Run: headless pygame with SDL's dummy video driver; simulated clock (each Clock.tick advances the game by its frame time, no real sleeping); random seed 0; keys injected as events and as key.get_pressed() state; mouse plan: one left click at the window centre at the start of phase 2, then a move to the lower-right quarter at the start of phase 3.
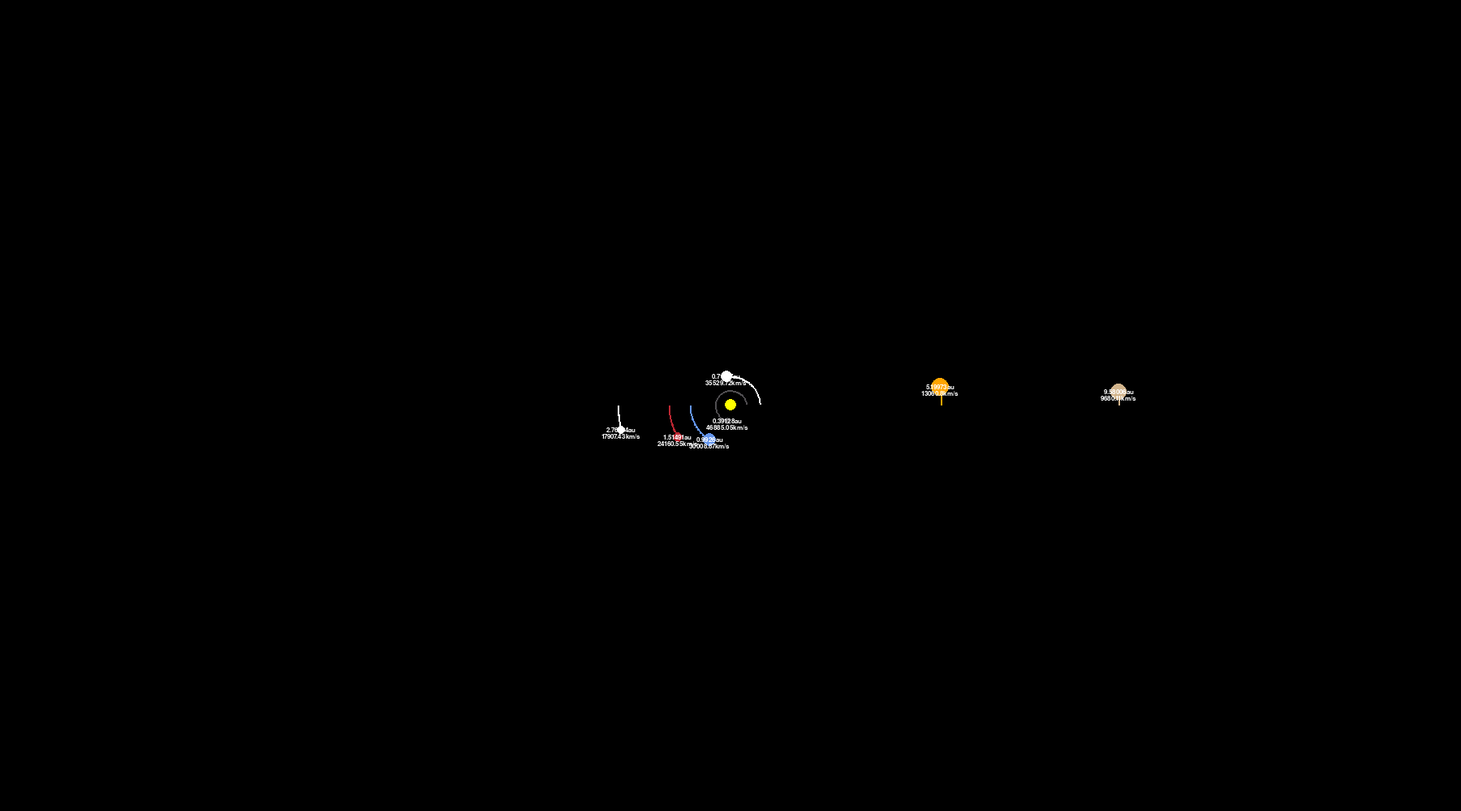
Frame 1 of 4 · flips 1–60 · no input
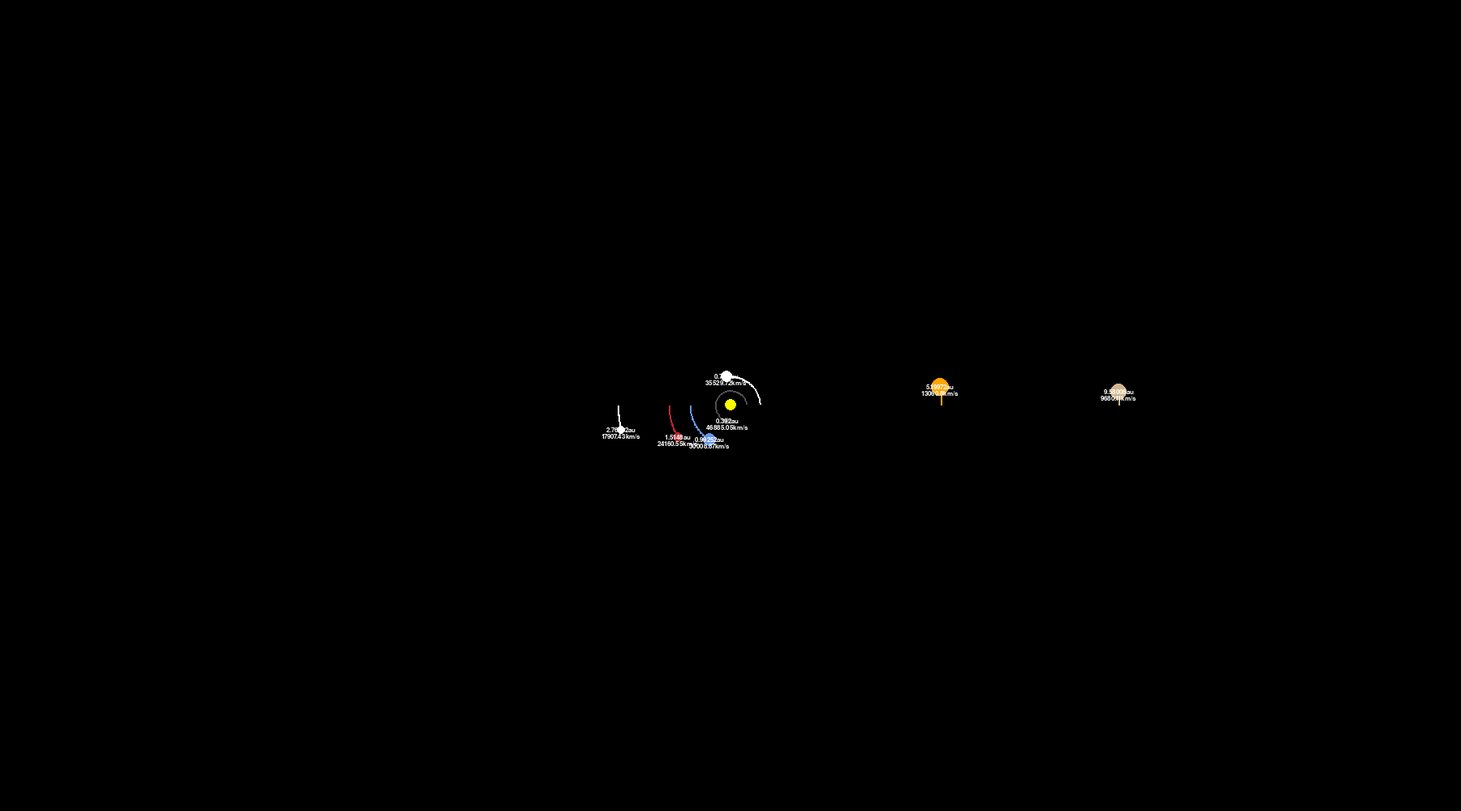
Frame 2 of 4 · flips 61–180 · clicked the window centre · tapped SPACE, RETURN · held RIGHT (→), D
Frame 3 of 4 · flips 181–300 · moved the mouse to the lower-right quarter · held DOWN (↓), S · screen unchanged from frame 2, image omitted
Frame 4 of 4 · flips 301–420 · held LEFT (←), A, UP (↑), W · screen unchanged from frame 3, image omitted

The pygame program that drew these frames:

import pygame
import random
import math

#------------------------------------------------------------------------------
fps = 30

dt = 0.01

screen_width, screen_height = 1800, 1000

center_x = screen_width // 2
center_y = screen_height // 2

scale_radius = 0.5

#------------------------------------------------------------------------------
pygame.init()
screen = pygame.display.set_mode((screen_width, screen_height))
pygame.display.set_caption("Orbit Simulation")
clock = pygame.time.Clock()

#------------------------------------------------------------------------------

class Planet: # Class to represent a planet
    AU = 149.6e6 * 1000  # Astronomical unit in meters
    G = 6.67428e-11  # Gravitational constant
    SCALE = 50 / AU  # Define AU which can be changed
    TIMESTEP = 3600 * 24  # 1 day in seconds

    def __init__(self, x, y, radius, color, mass): #define initial values
        self.x = x
        self.y = y
        self.radius = radius
        self.color = color
        self.mass = mass

        self.orbit = []
        self.sun = False
        self.distance_from_sun = 0

        self.x_vel = 0
        self.y_vel = 0
    
    def draw(self, screen): #draw the planet
        x = self.x * self.SCALE + center_x
        y = self.y * self.SCALE + center_y

        if len(self.orbit) > 2: #if orbit has more than 2 points
            updated_points = [] #list to store updated points
            for point in self.orbit: #for each point in orbit
                x, y = point 
                x = x * self.SCALE + center_x #scale and center the coordinates
                y = y * self.SCALE + center_y 
                updated_points.append((x, y)) #add updated point to list

            pygame.draw.lines(screen, self.color, False, updated_points, 2) #draw orbit line

        pygame.draw.circle(screen, self.color, (x, y), self.radius * scale_radius) #draw the planet

        if not self.sun:
            FONT = pygame.font.SysFont("comicsans", max(12, int(16 * (Planet.SCALE * 1e9))))
            distance_text = FONT.render(f"{round(self.distance_from_sun / 149597870700, 5)}au", 1, (255, 255, 255))
            screen.blit(distance_text, (x - distance_text.get_width()/2, y - distance_text.get_height()/2))

            speed_text = FONT.render(f"{round(math.sqrt(self.x_vel**2 + self.y_vel**2), 2)}km/s", 1, (255, 255, 255))
            screen.blit(speed_text, (x - speed_text.get_width()/2, y + speed_text.get_height()/2))
        
    def attraction(self, other): #PHYSICS PART
        other_x, other_y = other.x, other.y
        distance_x = other_x - self.x
        distance_y = other_y - self.y
        distance = math.sqrt(distance_x**2 + distance_y**2) # Pythagorean theorem to find distance between two planets

        if other.sun:
            self.distance_from_sun = distance  # in km

        force = self.G * self.mass * other.mass / distance**2 # F = G * (m1*m2) / r^2, Newton's law of universal gravitation
        theta = math.atan2(distance_y, distance_x) # angle between the two planets, find angle of pull

        force_x = math.cos(theta) * force # F_x = F * cos(theta)
        force_y = math.sin(theta) * force # F_y = F * sin(theta)
        return force_x, force_y 
    
    def update_position(self, planets):
        total_fx = total_fy = 0 # total force in x and y direction
        for planet in planets:
            if self == planet:
                continue

            fx, fy = self.attraction(planet) # get force exerted by each planet
            total_fx += fx # sum up all forces in x direction
            total_fy += fy # sum up all forces in y direction

        self.x_vel += total_fx / self.mass * self.TIMESTEP # F = m * a  =>  a = F / m  =>  v = a * t
        self.y_vel += total_fy / self.mass * self.TIMESTEP

        self.x += self.x_vel * self.TIMESTEP # delta x = v_x * t =>  new x = old x + delta x
        self.y += self.y_vel * self.TIMESTEP
        self.orbit.append((self.x, self.y))

def main():
    running = True

    #------------------------------------------------------------------------------ PLANETS-
    #Argument: x, y, radius, color, mass
    #AU => Astronomical Unit = distance from Earth to Sun = 149.6 million km

    sun = Planet(0, 0, 15, (255, 255, 0), 1.98892 * 10**30)
    sun.sun = True

    mercury = Planet(0.387 * Planet.AU, 0, 8, (80, 78, 81), 3.30 * 10**23)
    mercury.y_vel = -47.4 * 1000  # 47.4

    venus = Planet(0.723 * Planet.AU, 0, 14, (255, 255, 255), 4.8685 * 10**24)
    venus.y_vel = -35.02 * 1000  # 35.02

    earth = Planet(-1 * Planet.AU, 0, 16, (100, 149, 237), 5.9742 * 10**24)
    earth.y_vel = 29.783 * 1000  # 29.783 km/s

    mars = Planet(-1.52 * Planet.AU, 0, 12, (188, 39, 50), 6.39 * 10**24)
    mars.y_vel = 24.077 * 1000

    ceres = Planet(-2.77 * Planet.AU, 0, 10, (255, 255, 255), 9.393e20)
    ceres.y_vel = 17.9 * 1000
    
    jupiter = Planet(5.2 * Planet.AU, 0, 22, (255, 165, 0), 1.898 * 10**27)
    jupiter.y_vel = -13.06 * 1000

    saturn = Planet(9.58 * Planet.AU, 0, 20, (210, 180, 140), 5.683 * 10**26)
    saturn.y_vel = -9.68 * 1000

    uranus = Planet(19.2 * Planet.AU, 0, 18, (0, 255, 255), 8.681 * 10**25)
    uranus.y_vel = -6.80 * 1000

    neptune = Planet(30 * Planet.AU, 0, 18, (0, 0, 255), 1.024 * 10**26)
    neptune.y_vel = -5.43 * 1000

    pluto = Planet(39.48 * Planet.AU, 0, 10, (255, 255, 255), 1.30900 * 10**22)
    pluto.y_vel = -4.74 * 1000

    #------------------------------------------------------------------------------ PLANETS-

    planets = [sun, mercury, venus, earth, mars, ceres, jupiter, saturn, uranus, neptune, pluto]

    while running:
        clock.tick(60)
        screen.fill((0, 0, 0))

        for event in pygame.event.get():
            if event.type == pygame.QUIT:
                running = False

            if event.type == pygame.MOUSEBUTTONDOWN and event.button == 1:

                mouse_x, mouse_y = event.pos
                # Convert screen coordinates to simulation coordinates
                sim_x = (mouse_x - center_x) / Planet.SCALE
                sim_y = (mouse_y - center_y) / Planet.SCALE

                closest_planet = min(planets, key=lambda p: math.hypot(p.x * Planet.SCALE + center_x - mouse_x, p.y * Planet.SCALE + center_y - mouse_y))

                newspd = random.uniform(-5000, 5000)

                closest_planet.x_vel += newspd
                closest_planet.y_vel += newspd

                # Create a new planet with random color, radius, and mass
                ''' 
                new_planet = Planet(
                    sim_x, sim_y,
                    random.randint(5, 15),
                    (random.randint(50, 255), random.randint(50, 255), random.randint(50, 255)),
                    random.uniform(1e23, 1e25)  # Mass between 10^23 and 10^25 kg
                )

                # Assign random initial velocities
                new_planet.y_vel = random.uniform(-30000, 30000)
                new_planet.x_vel = random.uniform(-30000, 30000)
                planets.append(new_planet)
                '''
            
            if event.type == pygame.MOUSEWHEEL: # Zoom in/out with mouse wheel
                if event.y > 0:
                    Planet.SCALE *= 1.1
                elif event.y < 0:
                    Planet.SCALE /= 1.1

                Planet.SCALE = max(10 / Planet.AU, min(Planet.SCALE, 1000 / Planet.AU)) # Limit zoom levels

            if event.type == pygame.KEYDOWN:
                if event.key == pygame.K_SPACE: # Pause/unpause with spacebar
                    if Planet.TIMESTEP != 0:
                        Planet.TIMESTEP = 0
                    else:
                        Planet.TIMESTEP = 3600 * 24


        for planet in planets: # Update and draw each planet
            planet.update_position(planets)
            planet.draw(screen)

        periapsis = 0
        apoapsis = 0

        pygame.display.update() # Update the display

    pygame.quit()

main()

''' TO BE FIXED LATER
        for planet in planets:
            if planet.sun and len(planet) > 0:
                continue
            if planet != sun:
                distance_x = sun.x - planet[len(planet)].x 
                distance_y = sun.y - planet[len(planet)].y

                distance = math.sqrt(distance_x**2 + distance_y**2)

            if not hasattr(planet, "distances"):
                planet.distances = []
                planet.distances.append(distance)

            for planet in planets:
                if planet.sun:
                    continue
                periapsis = min(planet.distances)
                apoapsis = max(planet.distances)
             print(f"{planet} periapsis: {periapsis}, apoapsis: {apoapsis}")
'''# TO BE FIXED LATER
